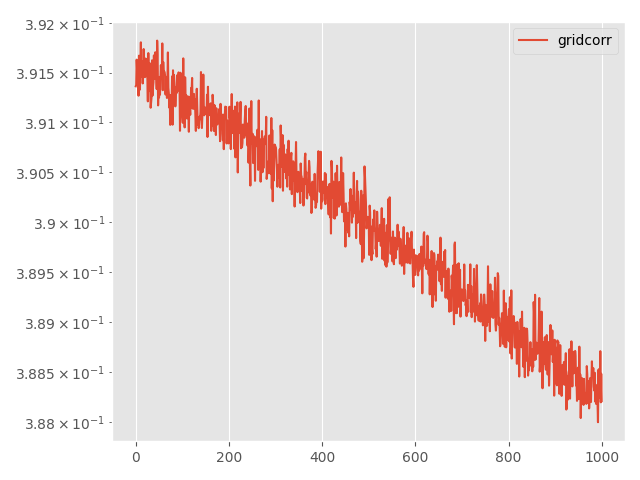

Values plotted in this chart, from the file beside it:
Step, topology, method, lr, clip, momentum, sigma, sigma-cor, epsilon, loss
0, grid, corr, 0.01, 0.0001, 0.0, 0.001001, 0.004723, 25, 0.3914
5, grid, corr, 0.01, 0.0001, 0.0, 0.001001, 0.004723, 25, 0.3914
10, grid, corr, 0.01, 0.0001, 0.0, 0.001001, 0.004723, 25, 0.3916
15, grid, corr, 0.01, 0.0001, 0.0, 0.001001, 0.004723, 25, 0.3915
20, grid, corr, 0.01, 0.0001, 0.0, 0.001001, 0.004723, 25, 0.3914
25, grid, corr, 0.01, 0.0001, 0.0, 0.001001, 0.004723, 25, 0.3914
30, grid, corr, 0.01, 0.0001, 0.0, 0.001001, 0.004723, 25, 0.3913
35, grid, corr, 0.01, 0.0001, 0.0, 0.001001, 0.004723, 25, 0.3917
40, grid, corr, 0.01, 0.0001, 0.0, 0.001001, 0.004723, 25, 0.3914
45, grid, corr, 0.01, 0.0001, 0.0, 0.001001, 0.004723, 25, 0.3913
50, grid, corr, 0.01, 0.0001, 0.0, 0.001001, 0.004723, 25, 0.3915
55, grid, corr, 0.01, 0.0001, 0.0, 0.001001, 0.004723, 25, 0.3918
60, grid, corr, 0.01, 0.0001, 0.0, 0.001001, 0.004723, 25, 0.3915
65, grid, corr, 0.01, 0.0001, 0.0, 0.001001, 0.004723, 25, 0.3916
70, grid, corr, 0.01, 0.0001, 0.0, 0.001001, 0.004723, 25, 0.3916
75, grid, corr, 0.01, 0.0001, 0.0, 0.001001, 0.004723, 25, 0.3914
80, grid, corr, 0.01, 0.0001, 0.0, 0.001001, 0.004723, 25, 0.3915
85, grid, corr, 0.01, 0.0001, 0.0, 0.001001, 0.004723, 25, 0.3917
90, grid, corr, 0.01, 0.0001, 0.0, 0.001001, 0.004723, 25, 0.3916
95, grid, corr, 0.01, 0.0001, 0.0, 0.001001, 0.004723, 25, 0.3915
100, grid, corr, 0.01, 0.0001, 0.0, 0.001001, 0.004723, 25, 0.3915
105, grid, corr, 0.01, 0.0001, 0.0, 0.001001, 0.004723, 25, 0.3916
110, grid, corr, 0.01, 0.0001, 0.0, 0.001001, 0.004723, 25, 0.3916
115, grid, corr, 0.01, 0.0001, 0.0, 0.001001, 0.004723, 25, 0.3916
120, grid, corr, 0.01, 0.0001, 0.0, 0.001001, 0.004723, 25, 0.3915
125, grid, corr, 0.01, 0.0001, 0.0, 0.001001, 0.004723, 25, 0.3914
130, grid, corr, 0.01, 0.0001, 0.0, 0.001001, 0.004723, 25, 0.3912
135, grid, corr, 0.01, 0.0001, 0.0, 0.001001, 0.004723, 25, 0.3917
140, grid, corr, 0.01, 0.0001, 0.0, 0.001001, 0.004723, 25, 0.3914
145, grid, corr, 0.01, 0.0001, 0.0, 0.001001, 0.004723, 25, 0.3913
150, grid, corr, 0.01, 0.0001, 0.0, 0.001001, 0.004723, 25, 0.3916
155, grid, corr, 0.01, 0.0001, 0.0, 0.001001, 0.004723, 25, 0.3914
160, grid, corr, 0.01, 0.0001, 0.0, 0.001001, 0.004723, 25, 0.3911
165, grid, corr, 0.01, 0.0001, 0.0, 0.001001, 0.004723, 25, 0.3912
170, grid, corr, 0.01, 0.0001, 0.0, 0.001001, 0.004723, 25, 0.3913
175, grid, corr, 0.01, 0.0001, 0.0, 0.001001, 0.004723, 25, 0.3916
180, grid, corr, 0.01, 0.0001, 0.0, 0.001001, 0.004723, 25, 0.3913
185, grid, corr, 0.01, 0.0001, 0.0, 0.001001, 0.004723, 25, 0.3914
190, grid, corr, 0.01, 0.0001, 0.0, 0.001001, 0.004723, 25, 0.3914
195, grid, corr, 0.01, 0.0001, 0.0, 0.001001, 0.004723, 25, 0.3917
200, grid, corr, 0.01, 0.0001, 0.0, 0.001001, 0.004723, 25, 0.3914
205, grid, corr, 0.01, 0.0001, 0.0, 0.001001, 0.004723, 25, 0.3914
210, grid, corr, 0.01, 0.0001, 0.0, 0.001001, 0.004723, 25, 0.3917
215, grid, corr, 0.01, 0.0001, 0.0, 0.001001, 0.004723, 25, 0.3916
220, grid, corr, 0.01, 0.0001, 0.0, 0.001001, 0.004723, 25, 0.3915
225, grid, corr, 0.01, 0.0001, 0.0, 0.001001, 0.004723, 25, 0.3913
230, grid, corr, 0.01, 0.0001, 0.0, 0.001001, 0.004723, 25, 0.3918
235, grid, corr, 0.01, 0.0001, 0.0, 0.001001, 0.004723, 25, 0.3917
240, grid, corr, 0.01, 0.0001, 0.0, 0.001001, 0.004723, 25, 0.3912
245, grid, corr, 0.01, 0.0001, 0.0, 0.001001, 0.004723, 25, 0.3914
250, grid, corr, 0.01, 0.0001, 0.0, 0.001001, 0.004723, 25, 0.3913
255, grid, corr, 0.01, 0.0001, 0.0, 0.001001, 0.004723, 25, 0.3915
260, grid, corr, 0.01, 0.0001, 0.0, 0.001001, 0.004723, 25, 0.3913
265, grid, corr, 0.01, 0.0001, 0.0, 0.001001, 0.004723, 25, 0.3914
270, grid, corr, 0.01, 0.0001, 0.0, 0.001001, 0.004723, 25, 0.3916
275, grid, corr, 0.01, 0.0001, 0.0, 0.001001, 0.004723, 25, 0.3914
280, grid, corr, 0.01, 0.0001, 0.0, 0.001001, 0.004723, 25, 0.3914
285, grid, corr, 0.01, 0.0001, 0.0, 0.001001, 0.004723, 25, 0.3918
290, grid, corr, 0.01, 0.0001, 0.0, 0.001001, 0.004723, 25, 0.3913
295, grid, corr, 0.01, 0.0001, 0.0, 0.001001, 0.004723, 25, 0.3916
... 941 more rows
